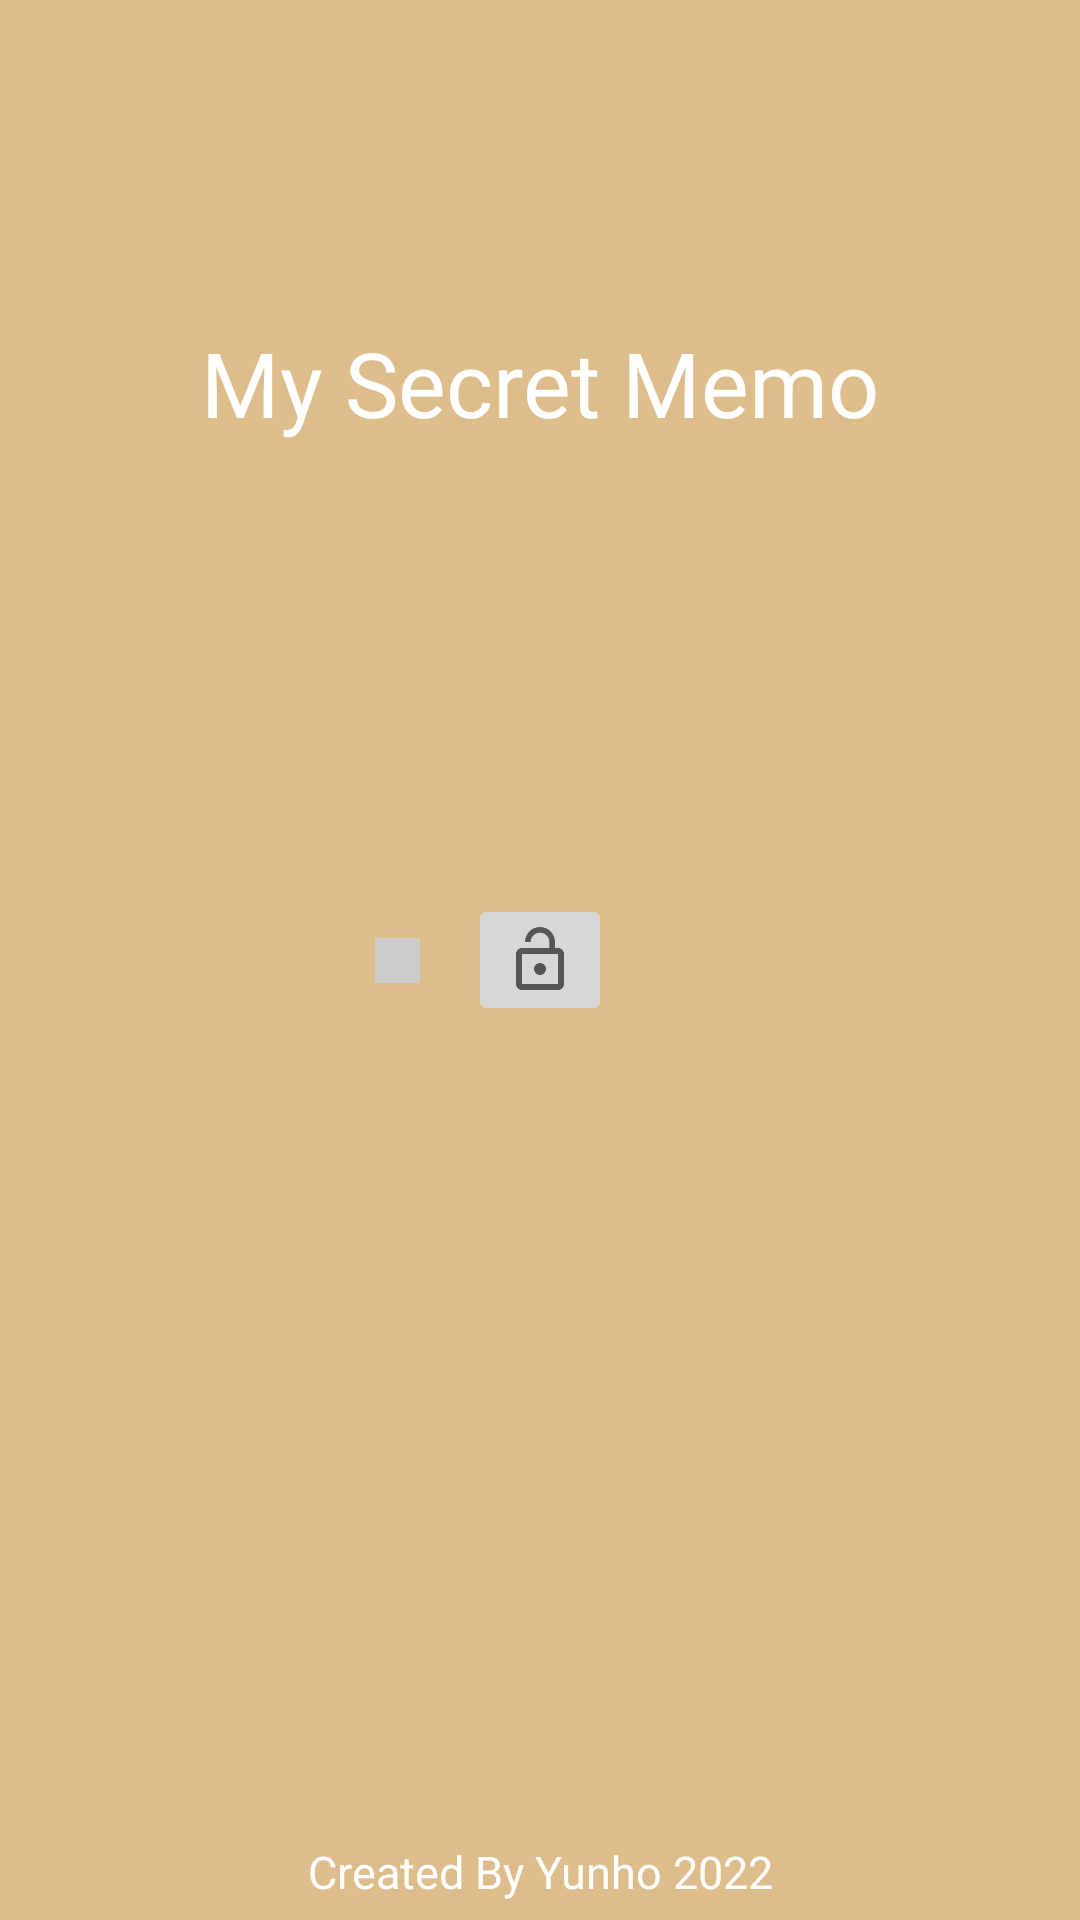

This screen was rendered from an Android layout file. Write that file and the resources it references.
<!-- AndroidManifest.xml: application theme Theme.SimpleMemoApp -->
<!-- res/layout/activity_main.xml -->
<?xml version="1.0" encoding="utf-8"?>
<androidx.constraintlayout.widget.ConstraintLayout xmlns:android="http://schemas.android.com/apk/res/android"
    xmlns:app="http://schemas.android.com/apk/res-auto"
    xmlns:tools="http://schemas.android.com/tools"
    android:layout_width="match_parent"
    android:layout_height="match_parent"
    android:background="@color/background_brown"
    tools:context=".MainActivity">

    <TextView
        android:layout_width="wrap_content"
        android:layout_height="wrap_content"
        android:fontFamily="@font/cafe24ssurround"
        android:text="My Secret Memo"
        android:textColor="@color/white"
        android:textSize="30sp"
        app:layout_constraintBottom_toTopOf="@id/passwordBar"
        app:layout_constraintEnd_toEndOf="parent"
        app:layout_constraintStart_toStartOf="parent"
        app:layout_constraintTop_toTopOf="parent" />

    <ImageButton
        android:id="@+id/unlockButton"
        android:layout_width="wrap_content"
        android:layout_height="wrap_content"
        android:src="@drawable/ic_baseline_lock_open_24"
        app:layout_constraintBottom_toBottomOf="parent"
        app:layout_constraintEnd_toEndOf="parent"
        app:layout_constraintStart_toStartOf="parent"
        app:layout_constraintTop_toTopOf="parent" />

    <ImageButton
        android:id="@+id/changePasswordButton"
        android:layout_width="15dp"
        android:layout_height="15dp"
        android:layout_marginEnd="16dp"
        android:background="@color/gray"
        app:layout_constraintBottom_toBottomOf="@+id/unlockButton"
        app:layout_constraintEnd_toStartOf="@+id/unlockButton"
        app:layout_constraintTop_toTopOf="@+id/unlockButton" />

    <TextView
        android:layout_width="wrap_content"
        android:layout_height="wrap_content"
        android:layout_marginTop="10dp"
        android:fontFamily="@font/cafe24ssurround"
        android:textSize="18sp"
        app:layout_constraintEnd_toEndOf="parent"
        app:layout_constraintStart_toStartOf="parent"
        app:layout_constraintTop_toBottomOf="@+id/unlockButton"
        tools:text="Unlock" />

    <EditText
        android:id="@+id/passwordBar"
        android:layout_width="0dp"
        android:layout_height="36sp"
        android:layout_marginHorizontal="60dp"
        android:paddingHorizontal="20dp"
        android:layout_marginBottom="7dp"
        android:background="@drawable/password_bar"
        app:layout_constraintBottom_toTopOf="@+id/unlockButton"
        app:layout_constraintEnd_toEndOf="parent"
        app:layout_constraintStart_toStartOf="parent" />

    <TextView
        android:layout_width="wrap_content"
        android:layout_height="wrap_content"
        android:layout_marginBottom="6dp"
        android:fontFamily="@font/cafe24ssurround"
        android:text="Created By Yunho 2022"
        android:textColor="@color/white"
        android:textSize="15sp"
        app:layout_constraintBottom_toBottomOf="parent"
        app:layout_constraintEnd_toEndOf="parent"
        app:layout_constraintStart_toStartOf="parent" />
</androidx.constraintlayout.widget.ConstraintLayout>
<!-- resources referenced by this layout -->
<resources>
  <color name="background_brown">#DDBD8C</color>
  <color name="gray">#cccccc</color>
  <color name="white">#FFFFFFFF</color>
  <!-- drawable ic_baseline_lock_open_24 (drawable) -->
  <vector xmlns:android="http://schemas.android.com/apk/res/android"
      android:width="24dp"
      android:height="24dp"
      android:viewportWidth="24"
      android:viewportHeight="24"
      android:tint="?attr/colorControlNormal">
    <path
        android:fillColor="@android:color/white"
        android:pathData="M12,17c1.1 ,0 2,-0.9 2,-2s-0.9,-2 -2,-2 -2,0.9 -2,2 0.9,2 2,2zM18,8h-1L17,6c0,-2.76 -2.24,-5 -5,-5S7,3.24 7,6h1.9c0,-1.71 1.39,-3.1 3.1,-3.1 1.71,0 3.1,1.39 3.1,3.1v2L6,8c-1.1,0 -2,0.9 -2,2v10c0,1.1 0.9,2 2,2h12c1.1,0 2,-0.9 2,-2L20,10c0,-1.1 -0.9,-2 -2,-2zM18,20L6,20L6,10h12v10z"/>
  </vector>
  <style name="Theme.SimpleMemoApp" parent="Theme.MaterialComponents.DayNight.NoActionBar">
          
          <item name="colorPrimary">@color/purple_500</item>
          <item name="colorPrimaryVariant">@color/purple_700</item>
          <item name="colorOnPrimary">@color/white</item>
          
          <item name="colorSecondary">@color/teal_200</item>
          <item name="colorSecondaryVariant">@color/teal_700</item>
          <item name="colorOnSecondary">@color/black</item>
          
          <item name="android:statusBarColor" tools:targetApi="l">@color/background_brown</item>
          
      </style>
  <color name="purple_500">#FF6200EE</color>
  <color name="purple_700">#FF3700B3</color>
  <color name="teal_200">#FF03DAC5</color>
  <color name="teal_700">#FF018786</color>
  <color name="black">#FF000000</color>
</resources>
